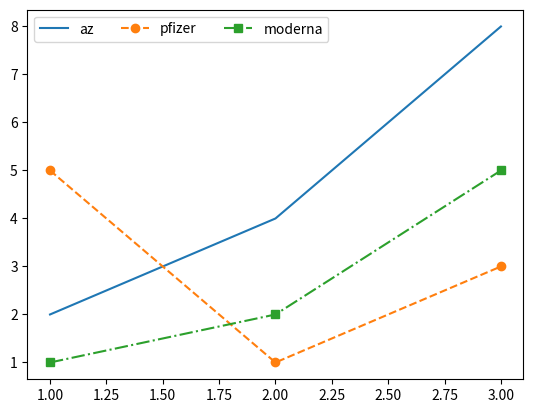

The script that saved this image:
import matplotlib.pyplot as plt

## COVID-19 백신 종류별 접종 인구
days = [1, 2, 3] # 1일, 2일, 3일
az = [2, 4, 8] # (단위 : 만명) 1일부터 3일까지 아스트라제네카 접종인구
pfizer = [5, 1, 3] # 화이타
moderna = [1, 2, 5] # 모더나

plt.plot(days, az, label='az')
plt.plot(days, pfizer, label='pfizer', marker='o', linestyle='--')
plt.plot(days, moderna, label='moderna', marker='s', ls='-.')

plt.legend(ncol=3) 
